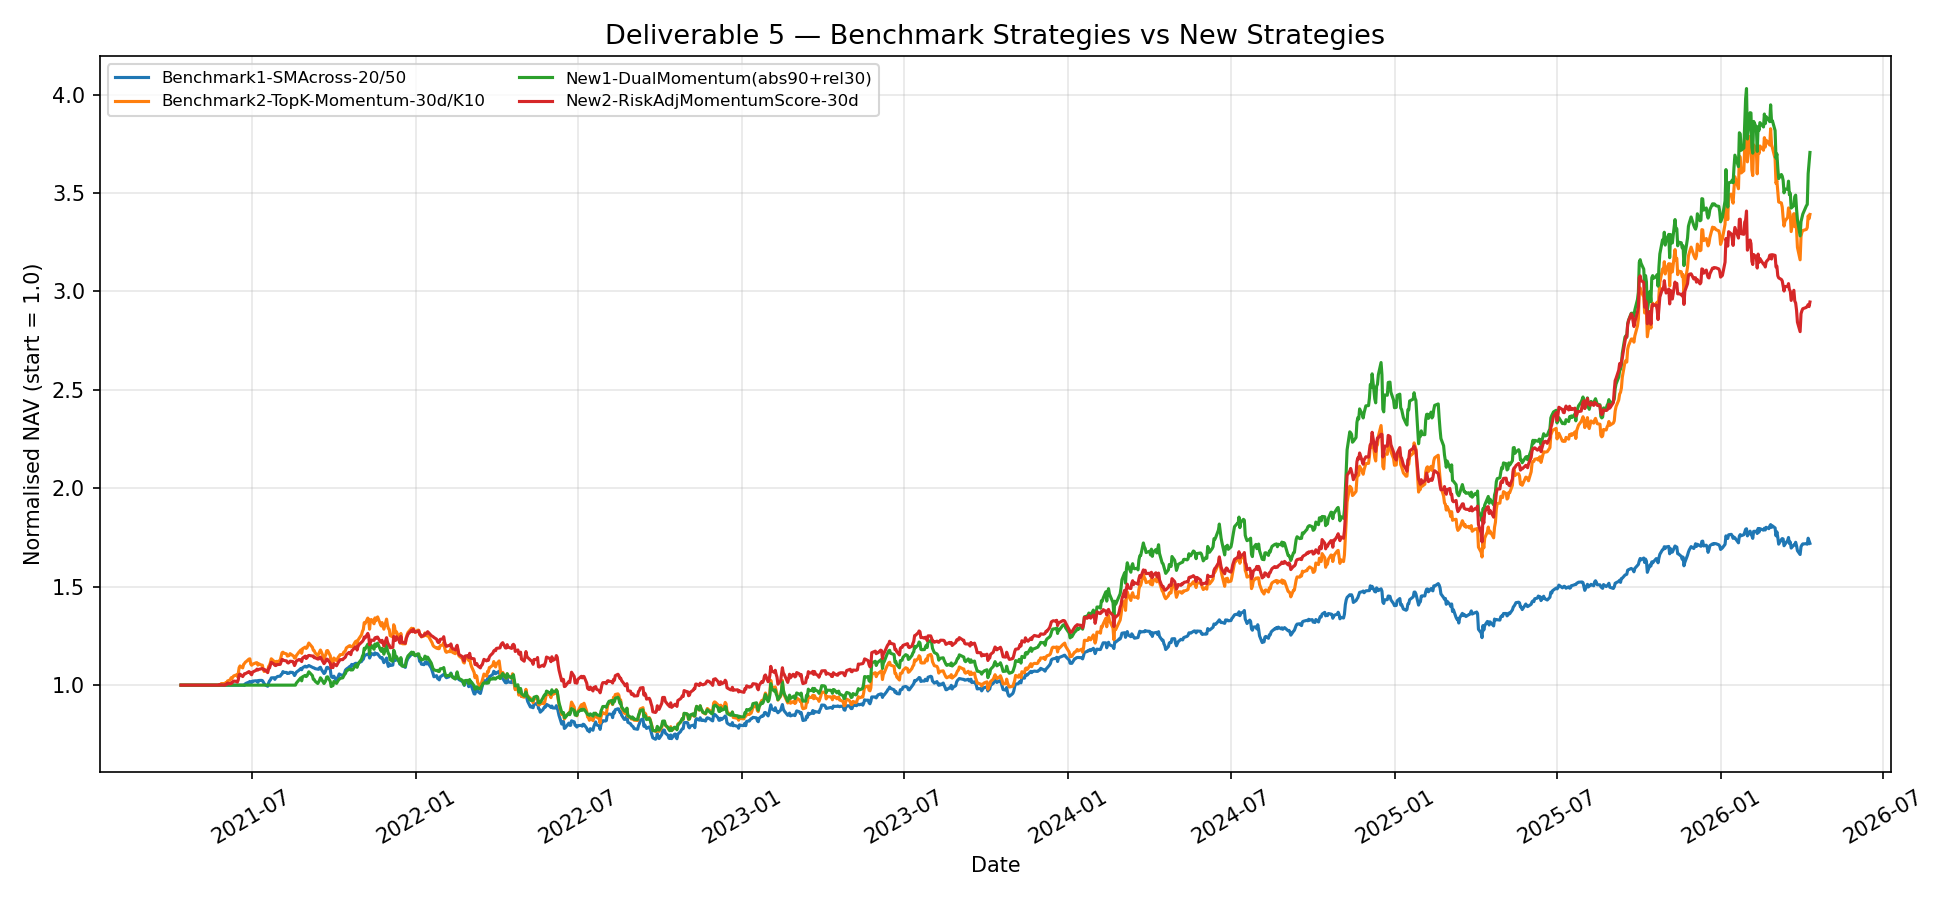

Values plotted in this chart, from the file beside it:
date, Benchmark1-SMAcross-20/50, Benchmark2-TopK-Momentum-30d/K10, New1-DualMomentum(abs90+rel30), New2-RiskAdjMomentumScore-30d
2021-04-13, 1000000, 1000000, 1000000, 1000000
2021-04-14, 1000000, 1000000, 1000000, 1000000
2021-04-15, 1000000, 1000000, 1000000, 1000000
2021-04-16, 1000000, 1000000, 1000000, 1000000
2021-04-19, 1000000, 1000000, 1000000, 1000000
2021-04-20, 1000000, 1000000, 1000000, 1000000
2021-04-21, 1000000, 1000000, 1000000, 1000000
2021-04-22, 1000000, 1000000, 1000000, 1000000
2021-04-23, 1000000, 1000000, 1000000, 1000000
2021-04-26, 1000000, 1000000, 1000000, 1000000
2021-04-27, 1000000, 1000000, 1000000, 1000000
2021-04-28, 1000000, 1000000, 1000000, 1000000
2021-04-29, 1000000, 1000000, 1000000, 1000000
2021-04-30, 1000000, 1000000, 1000000, 1000000
2021-05-03, 1000000, 1000000, 1000000, 1000000
2021-05-04, 1000000, 1000000, 1000000, 1000000
2021-05-05, 1000000, 1000000, 1000000, 1000000
2021-05-06, 1000000, 1000000, 1000000, 1000000
2021-05-07, 1000000, 1000000, 1000000, 1000000
2021-05-10, 1000000, 1000000, 1000000, 1000000
2021-05-11, 1000000, 1000000, 1000000, 1000000
2021-05-12, 1000000, 1000000, 1000000, 1000000
2021-05-13, 1000000, 1000000, 1000000, 1000000
2021-05-14, 1000000, 1000000, 1000000, 1000000
2021-05-17, 1000000, 1000000, 1000000, 1000000
2021-05-18, 1000000, 1000000, 1000000, 1000000
2021-05-19, 1000000, 1000000, 1000000, 1000000
2021-05-20, 1000000, 1000000, 1000000, 1000000
2021-05-21, 1000000, 1000000, 1000000, 1000000
2021-05-24, 1000000, 1000000, 1000000, 1000000
2021-05-25, 1000000, 1000000, 1000000, 1000000
2021-05-26, 1000000, 1002777, 1000000, 1002797
2021-05-27, 1000000, 1000299, 1000000, 1000777
2021-05-28, 1000000, 1007964, 1000000, 1001176
2021-06-01, 1000000, 1007779, 1000000, 999527
2021-06-02, 1000000, 1012949, 1000000, 1004046
2021-06-03, 1000000, 1006143, 1000000, 1002970
2021-06-04, 1000000, 1021075, 1000000, 1010746
2021-06-07, 1000000, 1026696, 1000000, 1006136
2021-06-08, 1000000, 1037317, 1000000, 1011745
2021-06-09, 1000000, 1033808, 1000000, 1010580
2021-06-10, 1000000, 1041401, 1000000, 1017705
2021-06-11, 1000000, 1047018, 1000000, 1020692
2021-06-14, 1000000, 1052222, 1000000, 1019067
2021-06-15, 1000000, 1043870, 1000000, 1015341
2021-06-16, 1000000, 1058167, 1000000, 1026392
2021-06-17, 1000000, 1088558, 1000000, 1052643
2021-06-18, 1000000, 1097558, 1000000, 1055924
2021-06-21, 1000000, 1087482, 1000000, 1043644
2021-06-22, 1000000, 1105119, 1000000, 1050757
2021-06-23, 998643, 1110194, 1000000, 1057969
2021-06-24, 1007214, 1116787, 1000000, 1058270
2021-06-25, 1009779, 1119971, 1000000, 1060559
2021-06-28, 1015184, 1132359, 1000000, 1068858
2021-06-29, 1018760, 1133619, 1000000, 1065522
2021-06-30, 1014848, 1107119, 1000000, 1057084
2021-07-01, 1012999, 1101145, 1000000, 1052644
2021-07-02, 1020284, 1106200, 1000000, 1066072
2021-07-06, 1022167, 1113646, 1000000, 1075421
2021-07-07, 1021442, 1113974, 1000000, 1081408
... 1,195 more rows
